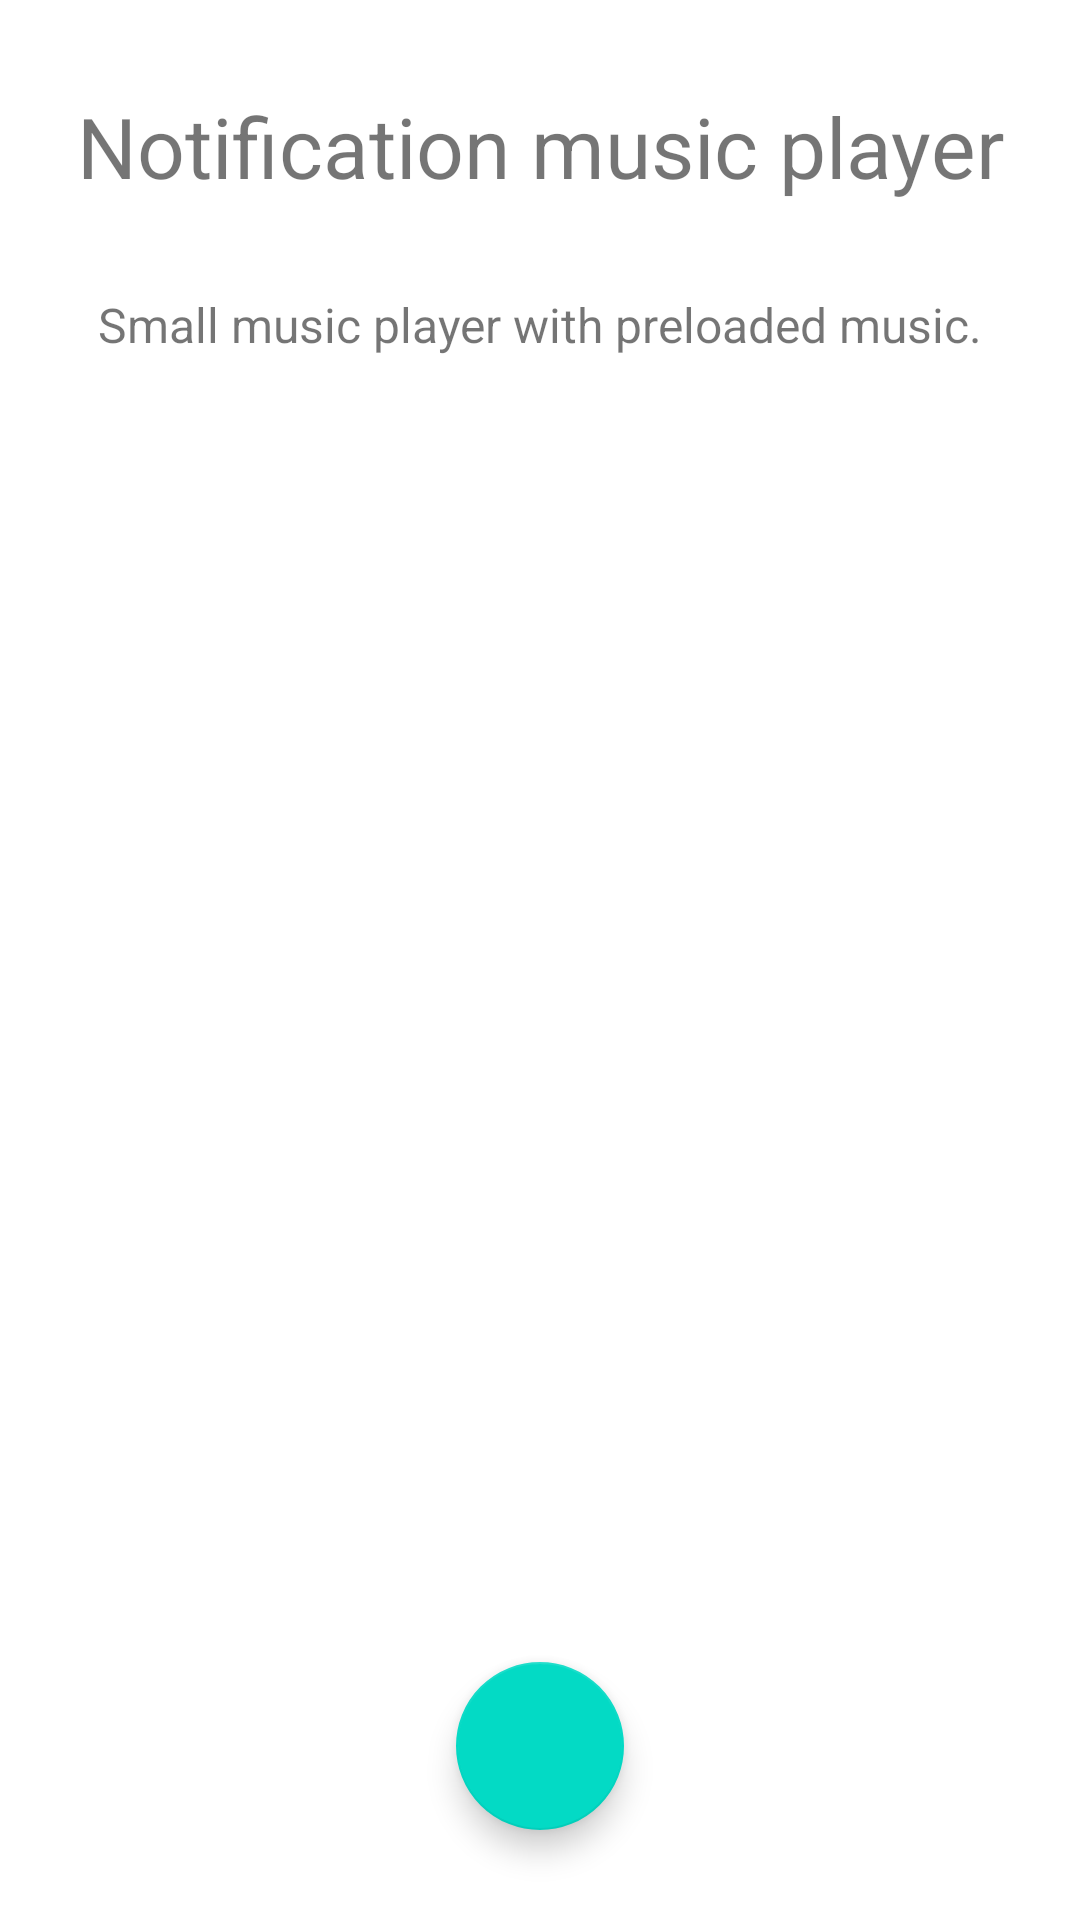

Reconstruct the res/layout file that produces this screen, plus the resources it refers to.
<!-- AndroidManifest.xml: application theme Theme.PushNotification2 -->
<!-- res/layout/activity_media2.xml -->
<?xml version="1.0" encoding="utf-8"?>
<androidx.constraintlayout.widget.ConstraintLayout xmlns:android="http://schemas.android.com/apk/res/android"
    xmlns:app="http://schemas.android.com/apk/res-auto"
    android:layout_width="match_parent"
    android:layout_height="match_parent"
    android:animateLayoutChanges="true"
    android:fitsSystemWindows="true">

    <com.google.android.material.textview.MaterialTextView
        android:layout_width="wrap_content"
        android:layout_height="wrap_content"
        android:layout_marginTop="30dp"
        android:text="Small music player with preloaded music."
        android:textSize="16sp"
        app:layout_constraintLeft_toLeftOf="parent"
        app:layout_constraintRight_toRightOf="parent"
        app:layout_constraintTop_toBottomOf="@+id/app_title" />

    <com.google.android.material.textview.MaterialTextView
        android:id="@+id/app_title"
        android:layout_width="wrap_content"
        android:layout_height="wrap_content"
        android:layout_marginTop="30dp"
        android:text="Notification music player"
        android:textSize="28sp"
        app:layout_constraintEnd_toEndOf="parent"
        app:layout_constraintStart_toStartOf="parent"
        app:layout_constraintTop_toTopOf="parent" />

    <com.google.android.material.floatingactionbutton.FloatingActionButton
        android:id="@+id/control_music"
        android:layout_width="wrap_content"
        android:layout_height="wrap_content"
        android:layout_marginBottom="30dp"
        android:clickable="true"
        android:focusable="true"
        app:layout_constraintBottom_toBottomOf="parent"
        app:layout_constraintEnd_toEndOf="parent"
        app:layout_constraintStart_toStartOf="parent"
        app:srcCompat="@drawable/ic_baseline_play_arrow_24" />

</androidx.constraintlayout.widget.ConstraintLayout>
<!-- resources referenced by this layout -->
<resources>
  <style name="Theme.PushNotification2" parent="Theme.MaterialComponents.DayNight.NoActionBar">
          
          <item name="colorPrimary">@color/purple_500</item>
          <item name="colorPrimaryVariant">@color/purple_700</item>
          <item name="colorOnPrimary">@color/white</item>
          
          <item name="colorSecondary">@color/teal_200</item>
          <item name="colorSecondaryVariant">@color/teal_700</item>
          <item name="colorOnSecondary">@color/black</item>
          
          <item name="android:statusBarColor" tools:targetApi="l">?attr/colorPrimaryVariant</item>
          
      </style>
  <!-- not gathered from this repository: default colours our renderer supplied (Android Studio template values) -->
  <color name="purple_500">#FF6200EE</color>
  <color name="purple_700">#FF3700B3</color>
  <color name="teal_200">#FF03DAC5</color>
  <color name="teal_700">#FF018786</color>
  <color name="black">#FF000000</color>
  <color name="white">#FFFFFFFF</color>
</resources>
